The GitHub repository Hartinidamanik/OilPalm_Research contains a labelled image folder "oil_palm_fruit" with 4 categories: overripe, ripe, underripe, unripe. Examples follow, each with its label.

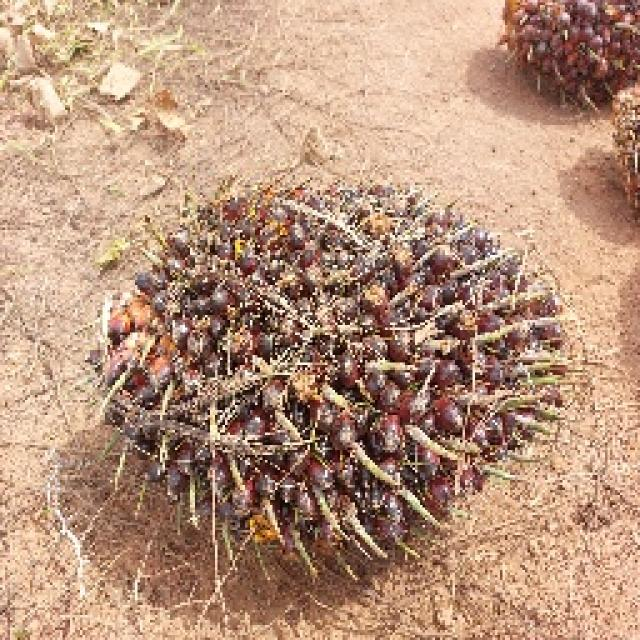
Label: unripe

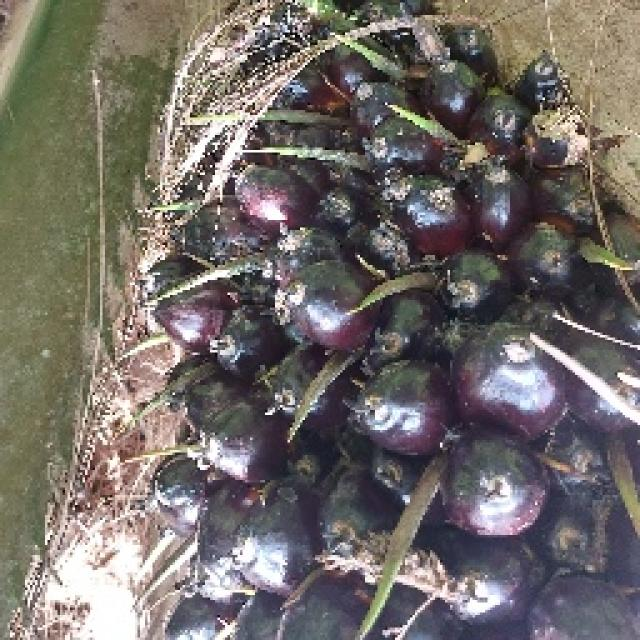
Label: unripe

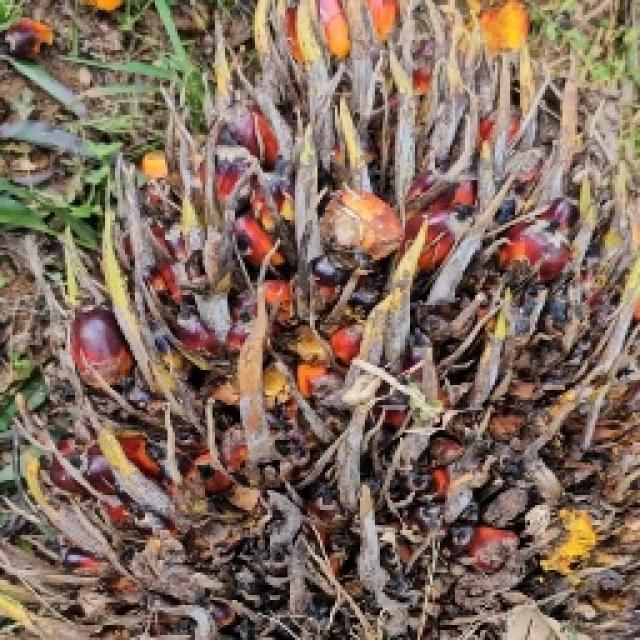
Label: overripe

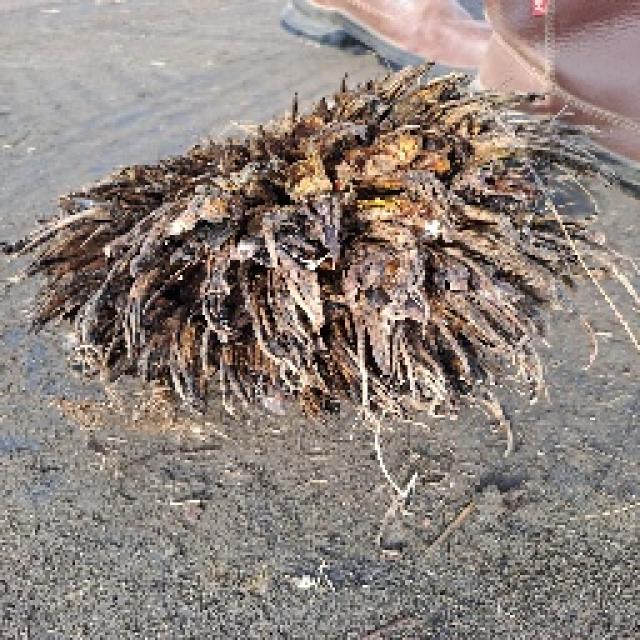
Label: overripe

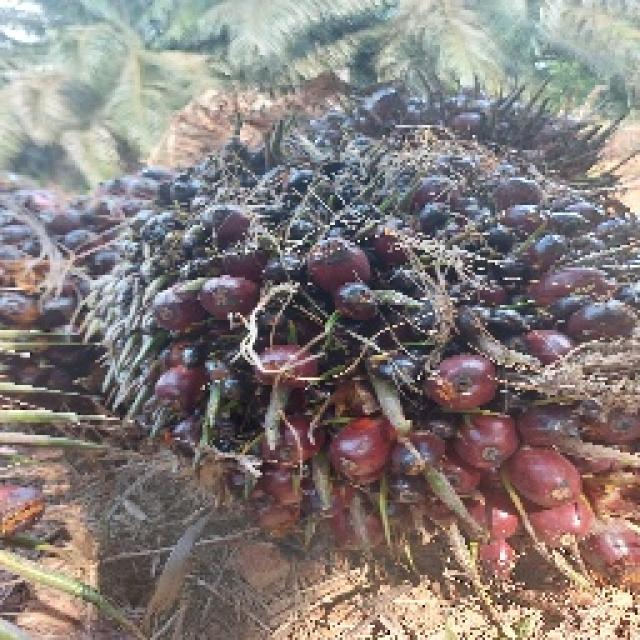
Label: underripe

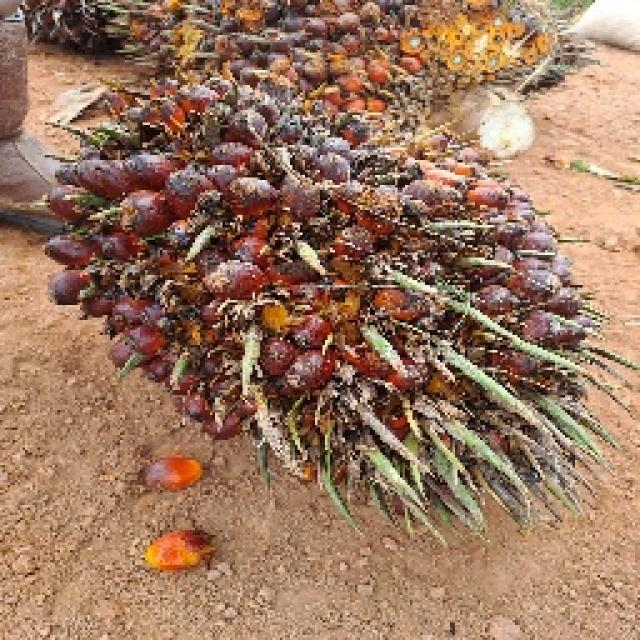
Label: ripe
